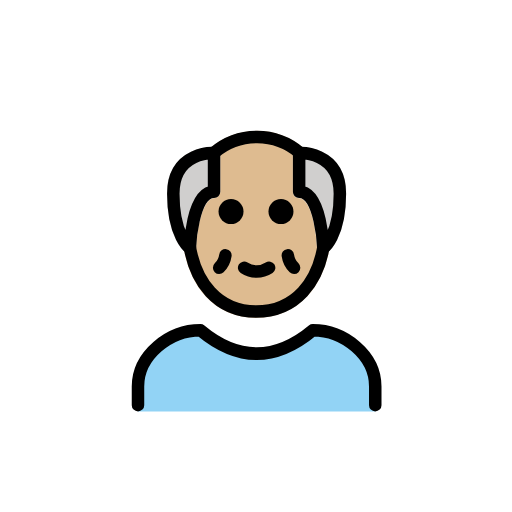
t = 0.00 s
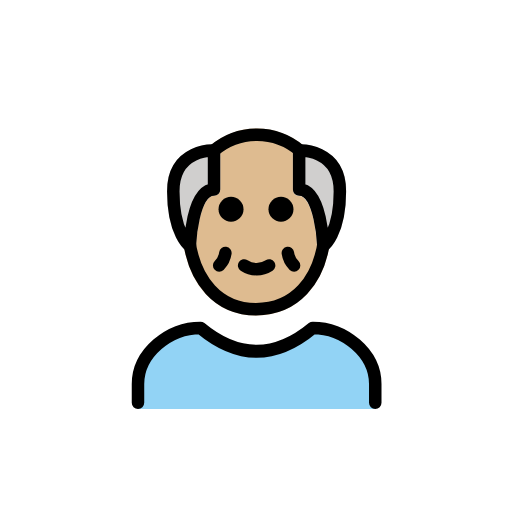
t = 0.48 s
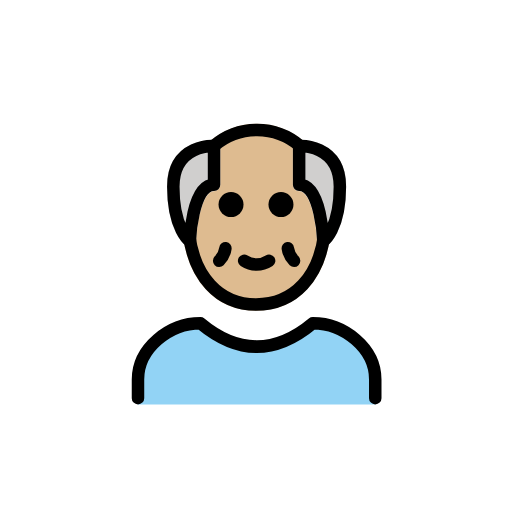
t = 1.43 s
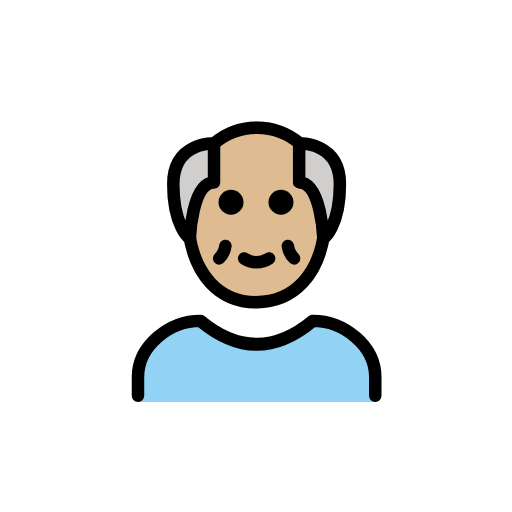
t = 1.90 s
t = 2.38 s: frame unchanged from t = 1.43 s, image omitted
t = 3.33 s: frame unchanged from t = 0.48 s, image omitted

The animated SVG that drew these frames (rendered in a browser with its animation timeline set to each time). Animation: 1 SMIL element (animateTransform=1); one cycle of 3.80 s, repeats indefinitely.

<?xml version='1.0' encoding='utf-8'?>
<svg xmlns="http://www.w3.org/2000/svg" id="emoji" viewBox="-5 -5 82 82" version="1.1" width="200" height="200" role="img">
  <title>OpenMoji: old man: medium-light skin tone</title><g><g id="color">
    <path fill="#92d3f5" d="m55.1 60.89v-4c0-5-5-9-10-9q-9 7.5-18 0c-5 0-10 4-10 9v4z" />
    <path fill="#d0cfce" d="m25.41 35.72a1 1 0 0 1-0.5664-0.1757c-0.3164-0.2178-3.085-2.33-3.085-9.512a7.33 7.33 0 0 1 2.1-5.562 8.029 8.029 0 0 1 5.475-1.96 1.001 1.001 0 0 1 0.9483 0.999v6.218a1 1 0 0 1-1 1c-1.764 0-2.756 4.79-2.872 8.027a0.999 0.999 0 0 1-0.999 0.9648z" />
    <path fill="#d0cfce" d="m46.33 35.61a1.001 1.001 0 0 1-0.55-0.8584c-0.1162-3.237-1.108-8.027-2.872-8.027a1 1 0 0 1-1-1v-6.218a1.001 1.001 0 0 1 0.9483-0.999 8.029 8.029 0 0 1 5.475 1.96 7.33 7.33 0 0 1 2.1 5.562c0 7.182-2.769 9.294-3.085 9.512a1.001 1.001 0 0 1-1.016 0.0693z" />
  </g>
  <g id="skin">
    <path fill="#debb90" d="m43.42 18.53a11.58 11.58 0 0 0-14.54-0.0063c0.2579-0.0091 0.4244-0.0027 0.4507-0.0011a1.001 1.001 0 0 1 0.9483 0.9991v6.218a0.9994 0.9994 0 0 1-1 1c-1.764 0-2.756 4.79-2.872 8.027a1 1 0 0 1-1.565 0.789 3.105 3.105 0 0 1-0.3272-0.2733v5e-4c1.32 6.589 5.624 10.62 11.48 10.62 5.963 0 10.33-4.018 11.67-10.59a3.113 3.113 0 0 1-0.3206 0.2672 1 1 0 0 1-1.565-0.7891c-0.1162-3.237-1.108-8.027-2.872-8.027a1 1 0 0 1-1-1v-6.218a1.001 1.001 0 0 1 0.9483-0.999" />
  </g>
  <g id="line">
    <path fill="none" stroke="#000" stroke-linecap="round" stroke-linejoin="round" stroke-width="2" d="m17.1 59.89v-3c0-5 5-9 10-9q9 7.5 18 0c5 0 10 4 10 9v3" />
    <path fill="none" stroke="#000" stroke-linecap="round" stroke-linejoin="round" stroke-width="2" d="m43.05 19.5a10.59 10.59 0 0 0-13.78-0.02" />
    <path fill="none" stroke="#000" stroke-linejoin="round" stroke-width="2" d="m25.28 33.75c0.85 6.528 4.67 11.14 10.72 11.14 6.243 0 10.09-4.64 10.93-11.2" />
    <path fill="none" stroke="#000" stroke-linecap="round" stroke-linejoin="round" stroke-width="2" d="m38.1 37.89a3.629 3.629 0 0 1-4 0" />
    <path fill="none" stroke="#000" stroke-linecap="round" stroke-linejoin="round" stroke-width="2" d="m31.1 35.89a3.491 3.491 0 0 1-1 2" />
    <path fill="none" stroke="#000" stroke-linecap="round" stroke-linejoin="round" stroke-width="2" d="m41.1 35.89a3.491 3.491 0 0 0 1 2" />
    <path d="m42 28.89a2 2 0 1 1-2-2 2.006 2.006 0 0 1 2 2" />
    <path d="m34 28.89a2 2 0 1 1-2-2 2.006 2.006 0 0 1 2 2" />
    <path fill="none" stroke="#000" stroke-linecap="round" stroke-linejoin="round" stroke-width="2" d="m29.28 25.72v-6.218s-6.523-0.3406-6.523 6.523 2.652 8.687 2.652 8.687 0.3141-8.991 3.87-8.991z" />
    <path fill="none" stroke="#000" stroke-linecap="round" stroke-linejoin="round" stroke-width="2" d="m42.91 25.72v-6.218s6.523-0.3406 6.523 6.523-2.652 8.687-2.652 8.687-0.3144-8.991-3.871-8.991z" />
  </g>
<animateTransform attributeName="transform" type="translate" values="0 0;0 -1.5;0 0" dur="3.8s" repeatCount="indefinite" /></g></svg>
